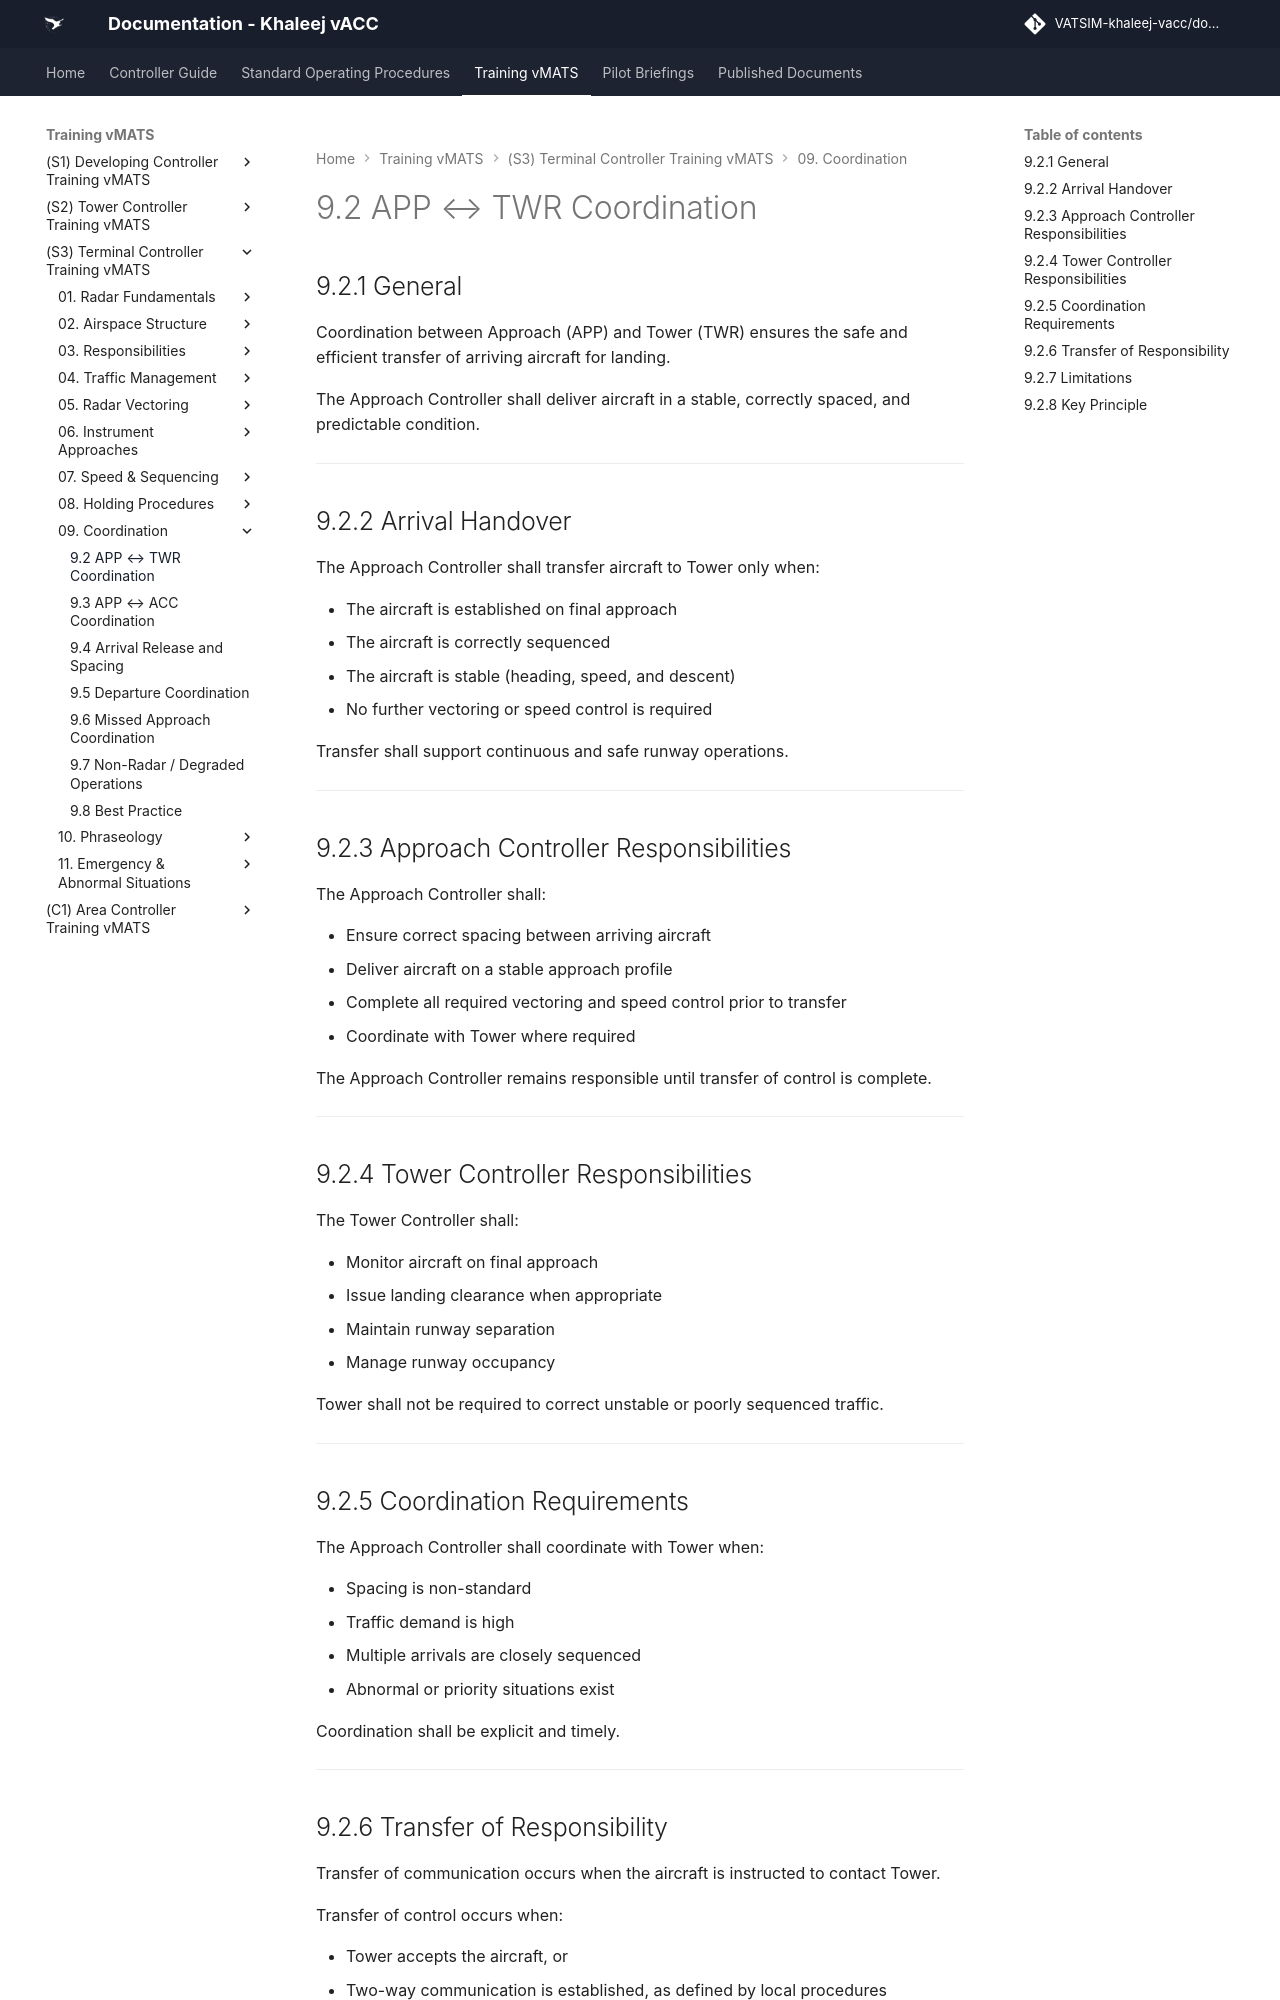

repository: khaleej-vacc/documentation-site · page: Training-vMATS/(S3)-Terminal-Controller-Training-vMATS/09. Coordination/9.2 APP ↔ TWR Coordination/index.html · generator: mkdocs

# 9.2 APP ↔ TWR Coordination

## 9.2.1 General

Coordination between Approach (APP) and Tower (TWR) ensures the safe and efficient transfer of arriving aircraft for landing.

The Approach Controller shall deliver aircraft in a stable, correctly spaced, and predictable condition.

---

## 9.2.2 Arrival Handover

The Approach Controller shall transfer aircraft to Tower only when:

- The aircraft is established on final approach  
- The aircraft is correctly sequenced  
- The aircraft is stable (heading, speed, and descent)  
- No further vectoring or speed control is required  

Transfer shall support continuous and safe runway operations.

---

## 9.2.3 Approach Controller Responsibilities

The Approach Controller shall:

- Ensure correct spacing between arriving aircraft  
- Deliver aircraft on a stable approach profile  
- Complete all required vectoring and speed control prior to transfer  
- Coordinate with Tower where required  

The Approach Controller remains responsible until transfer of control is complete.

---

## 9.2.4 Tower Controller Responsibilities

The Tower Controller shall:

- Monitor aircraft on final approach  
- Issue landing clearance when appropriate  
- Maintain runway separation  
- Manage runway occupancy  

Tower shall not be required to correct unstable or poorly sequenced traffic.

---

## 9.2.5 Coordination Requirements

The Approach Controller shall coordinate with Tower when:

- Spacing is non-standard  
- Traffic demand is high  
- Multiple arrivals are closely sequenced  
- Abnormal or priority situations exist  

Coordination shall be explicit and timely.

---
